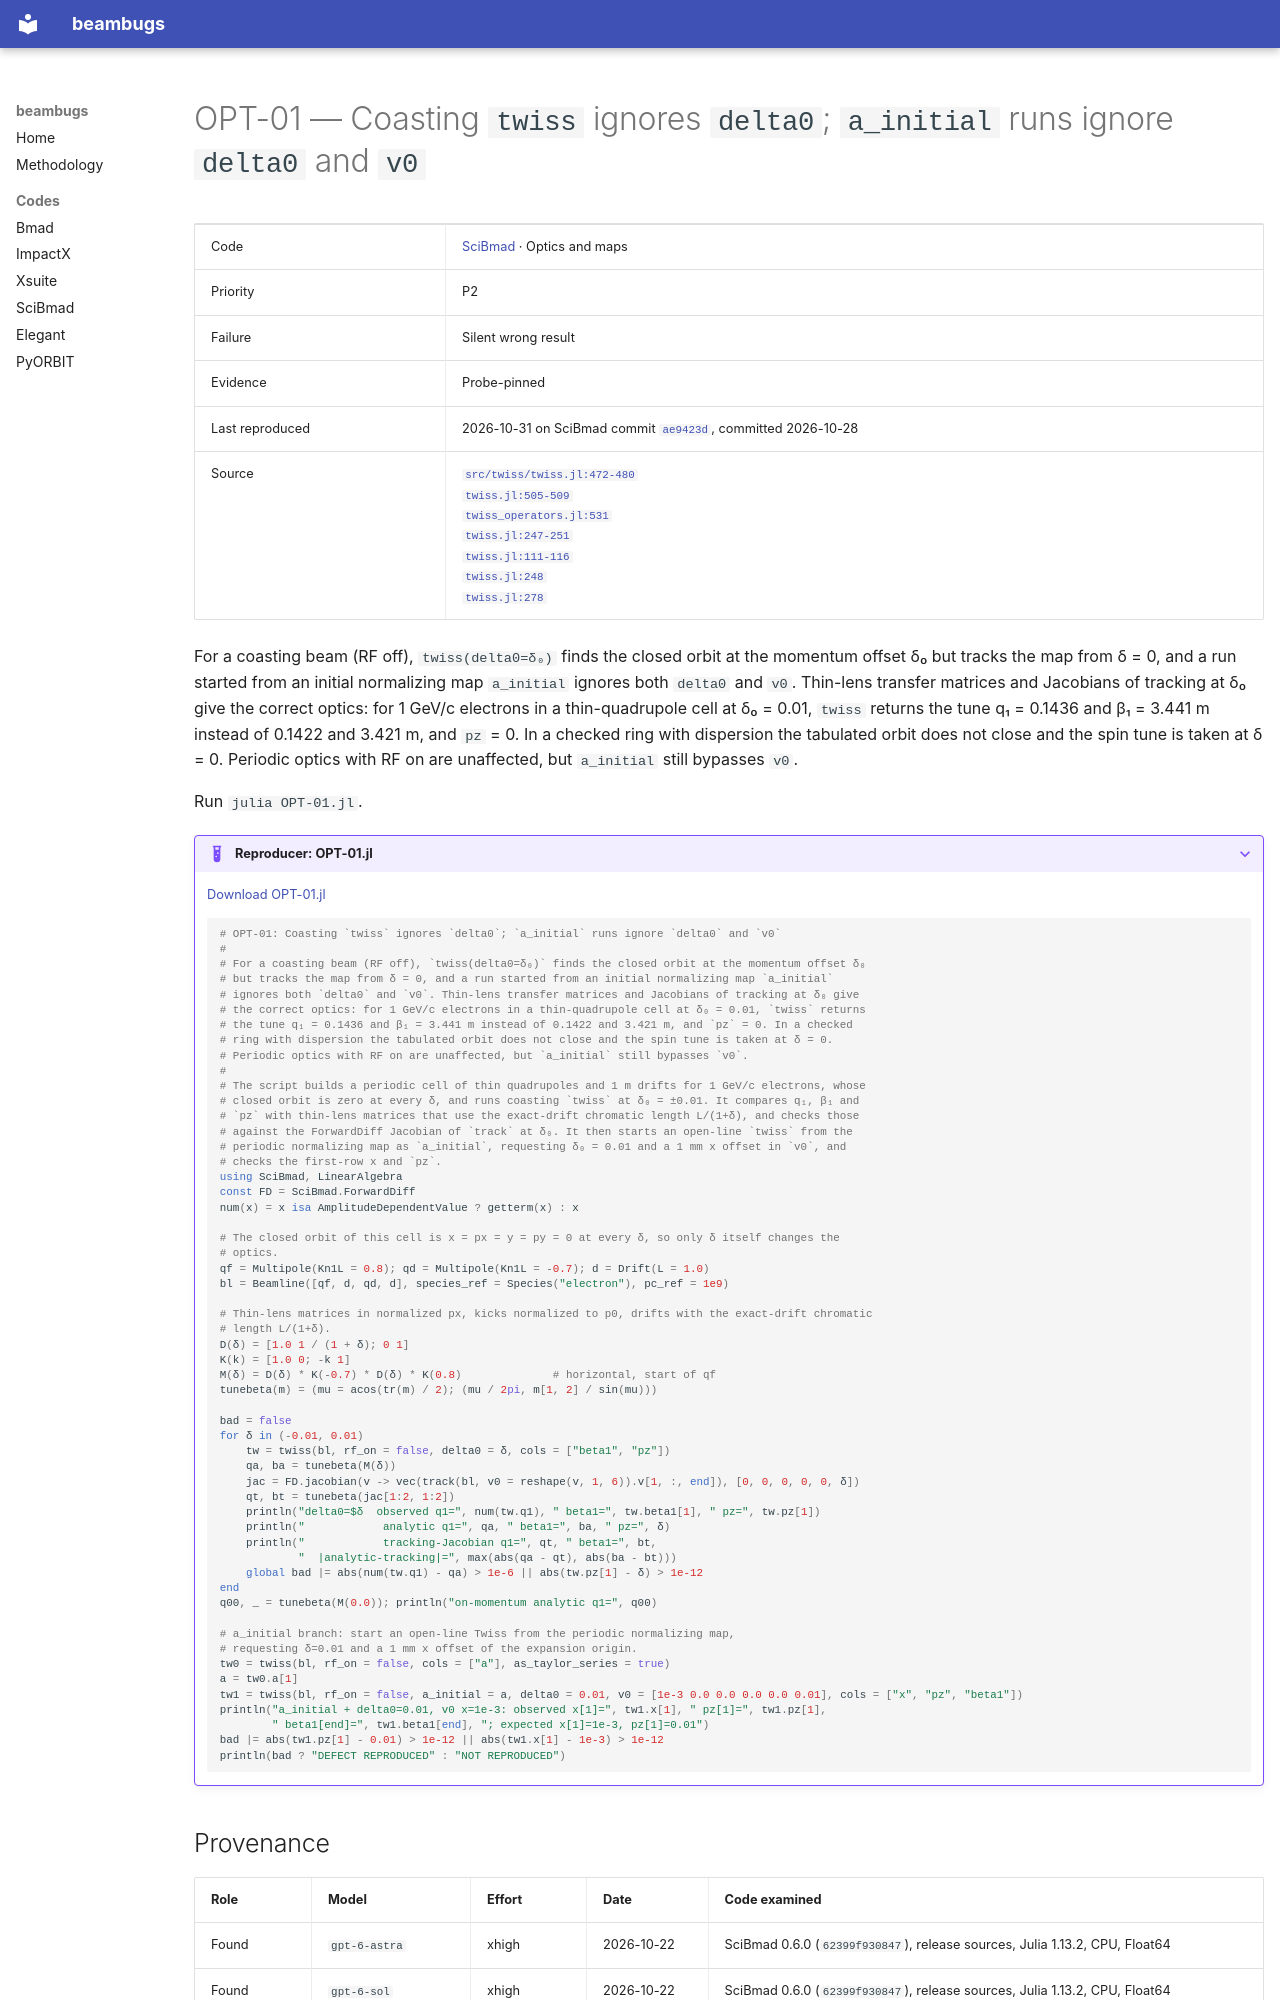

repository: nikitakuklev/beambugs · page: scibmad/OPT-01/index.html · generator: mkdocs

---
title: "OPT-01: Coasting twiss ignores delta0; a_initial runs ignore delta0 and v0"
hide:
  - toc
---

# OPT-01 — Coasting `twiss` ignores `delta0`; `a_initial` runs ignore `delta0` and `v0`

| | |
|---|---|
| Code | [SciBmad](../index.md) · Optics and maps |
| Priority | P2 |
| Failure | Silent wrong result |
| Evidence | Probe-pinned |
| Last reproduced | 2026-10-31 on SciBmad commit [`ae9423d`](https://github.com/bmad-sim/SciBmad.jl/commit/ae9423d703b4), committed 2026-10-28 |
| Source | [`src/twiss/twiss.jl:472-480`](https://github.com/bmad-sim/SciBmad.jl/blob/ae9423d703b4e612ae66e9deb0546aa79f62a340/src/twiss/twiss.jl#L472-L480)<br>[`twiss.jl:505-509`](https://github.com/bmad-sim/SciBmad.jl/blob/ae9423d703b4e612ae66e9deb0546aa79f62a340/src/twiss/twiss.jl#L505-L509)<br>[`twiss_operators.jl:531`](https://github.com/bmad-sim/SciBmad.jl/blob/ae9423d703b4e612ae66e9deb0546aa79f62a340/src/twiss/twiss_operators.jl#L531)<br>[`twiss.jl:247-251`](https://github.com/bmad-sim/SciBmad.jl/blob/ae9423d703b4e612ae66e9deb0546aa79f62a340/src/twiss/twiss.jl#L247-L251)<br>[`twiss.jl:111-116`](https://github.com/bmad-sim/SciBmad.jl/blob/ae9423d703b4e612ae66e9deb0546aa79f62a340/src/twiss/twiss.jl#L111-L116)<br>[`twiss.jl:248`](https://github.com/bmad-sim/SciBmad.jl/blob/ae9423d703b4e612ae66e9deb0546aa79f62a340/src/twiss/twiss.jl#L248)<br>[`twiss.jl:278`](https://github.com/bmad-sim/SciBmad.jl/blob/ae9423d703b4e612ae66e9deb0546aa79f62a340/src/twiss/twiss.jl#L278) |

For a coasting beam (RF off), `twiss(delta0=δ₀)` finds the closed orbit at the momentum offset δ₀ but tracks the map from δ = 0, and a run started from an initial normalizing map `a_initial` ignores both `delta0` and `v0`. Thin-lens transfer matrices and Jacobians of tracking at δ₀ give the correct optics: for 1 GeV/c electrons in a thin-quadrupole cell at δ₀ = 0.01, `twiss` returns the tune q₁ = 0.1436 and β₁ = 3.441 m instead of 0.1422 and 3.421 m, and `pz` = 0. In a checked ring with dispersion the tabulated orbit does not close and the spin tune is taken at δ = 0. Periodic optics with RF on are unaffected, but `a_initial` still bypasses `v0`.

Run `julia OPT-01.jl`.

??? example "Reproducer: OPT-01.jl"

    [Download OPT-01.jl](OPT-01.jl)

    ```julia
    # OPT-01: Coasting `twiss` ignores `delta0`; `a_initial` runs ignore `delta0` and `v0`
    #
    # For a coasting beam (RF off), `twiss(delta0=δ₀)` finds the closed orbit at the momentum offset δ₀
    # but tracks the map from δ = 0, and a run started from an initial normalizing map `a_initial`
    # ignores both `delta0` and `v0`. Thin-lens transfer matrices and Jacobians of tracking at δ₀ give
    # the correct optics: for 1 GeV/c electrons in a thin-quadrupole cell at δ₀ = 0.01, `twiss` returns
    # the tune q₁ = 0.1436 and β₁ = 3.441 m instead of 0.1422 and 3.421 m, and `pz` = 0. In a checked
    # ring with dispersion the tabulated orbit does not close and the spin tune is taken at δ = 0.
    # Periodic optics with RF on are unaffected, but `a_initial` still bypasses `v0`.
    #
    # The script builds a periodic cell of thin quadrupoles and 1 m drifts for 1 GeV/c electrons, whose
    # closed orbit is zero at every δ, and runs coasting `twiss` at δ₀ = ±0.01. It compares q₁, β₁ and
    # `pz` with thin-lens matrices that use the exact-drift chromatic length L/(1+δ), and checks those
    # against the ForwardDiff Jacobian of `track` at δ₀. It then starts an open-line `twiss` from the
    # periodic normalizing map as `a_initial`, requesting δ₀ = 0.01 and a 1 mm x offset in `v0`, and
    # checks the first-row x and `pz`.
    using SciBmad, LinearAlgebra
    const FD = SciBmad.ForwardDiff
    num(x) = x isa AmplitudeDependentValue ? getterm(x) : x

    # The closed orbit of this cell is x = px = y = py = 0 at every δ, so only δ itself changes the
    # optics.
    qf = Multipole(Kn1L = 0.8); qd = Multipole(Kn1L = -0.7); d = Drift(L = 1.0)
    bl = Beamline([qf, d, qd, d], species_ref = Species("electron"), pc_ref = 1e9)

    # Thin-lens matrices in normalized px, kicks normalized to p0, drifts with the exact-drift chromatic
    # length L/(1+δ).
    D(δ) = [1.0 1 / (1 + δ); 0 1]
    K(k) = [1.0 0; -k 1]
    M(δ) = D(δ) * K(-0.7) * D(δ) * K(0.8)              # horizontal, start of qf
    tunebeta(m) = (mu = acos(tr(m) / 2); (mu / 2pi, m[1, 2] / sin(mu)))

    bad = false
    for δ in (-0.01, 0.01)
        tw = twiss(bl, rf_on = false, delta0 = δ, cols = ["beta1", "pz"])
        qa, ba = tunebeta(M(δ))
        jac = FD.jacobian(v -> vec(track(bl, v0 = reshape(v, 1, 6)).v[1, :, end]), [0, 0, 0, 0, 0, δ])
        qt, bt = tunebeta(jac[1:2, 1:2])
        println("delta0=$δ  observed q1=", num(tw.q1), " beta1=", tw.beta1[1], " pz=", tw.pz[1])
        println("            analytic q1=", qa, " beta1=", ba, " pz=", δ)
        println("            tracking-Jacobian q1=", qt, " beta1=", bt,
                "  |analytic-tracking|=", max(abs(qa - qt), abs(ba - bt)))
        global bad |= abs(num(tw.q1) - qa) > 1e-6 || abs(tw.pz[1] - δ) > 1e-12
    end
    q00, _ = tunebeta(M(0.0)); println("on-momentum analytic q1=", q00)

    # a_initial branch: start an open-line Twiss from the periodic normalizing map,
    # requesting δ=0.01 and a 1 mm x offset of the expansion origin.
    tw0 = twiss(bl, rf_on = false, cols = ["a"], as_taylor_series = true)
    a = tw0.a[1]
    tw1 = twiss(bl, rf_on = false, a_initial = a, delta0 = 0.01, v0 = [1e-3 0.0 0.0 0.0 0.0 0.01], cols = ["x", "pz", "beta1"])
    println("a_initial + delta0=0.01, v0 x=1e-3: observed x[1]=", tw1.x[1], " pz[1]=", tw1.pz[1],
            " beta1[end]=", tw1.beta1[end], "; expected x[1]=1e-3, pz[1]=0.01")
    bad |= abs(tw1.pz[1] - 0.01) > 1e-12 || abs(tw1.x[1] - 1e-3) > 1e-12
    println(bad ? "DEFECT REPRODUCED" : "NOT REPRODUCED")

    ```
